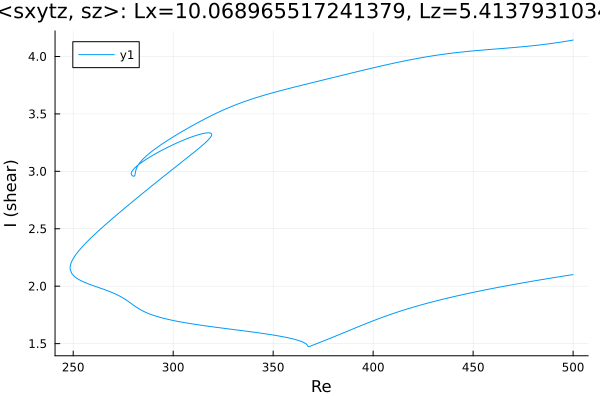

The data file committed next to this chart (first rows):
Re, shear
500.0, 4.143
499.9, 4.142
498.4, 4.138
497, 4.134
495.6, 4.13
494.2, 4.126
492.8, 4.122
491.4, 4.119
490, 4.115
488.5, 4.112
487.1, 4.109
485.7, 4.106
484.3, 4.103
482.9, 4.1
481.5, 4.097
480.1, 4.094
478.6, 4.092
477.2, 4.089
475.8, 4.087
474.4, 4.084
473, 4.082
471.6, 4.08
470.2, 4.078
468.7, 4.076
467.3, 4.074
465.9, 4.072
464.5, 4.07
463.1, 4.068
461.7, 4.066
460.3, 4.064
458.8, 4.062
457.4, 4.06
456, 4.058
454.6, 4.056
453.2, 4.054
451.8, 4.051
450.4, 4.049
448.9, 4.047
447.5, 4.045
446.1, 4.042
444.7, 4.039
443.3, 4.037
441.9, 4.034
440.5, 4.031
439, 4.028
437.6, 4.025
436.2, 4.022
434.8, 4.019
433.4, 4.015
432, 4.012
430.6, 4.008
429.1, 4.004
427.7, 4
426.3, 3.996
424.9, 3.992
423.5, 3.987
422.1, 3.983
420.7, 3.978
419.2, 3.974
417.8, 3.969
... 514 more rows
